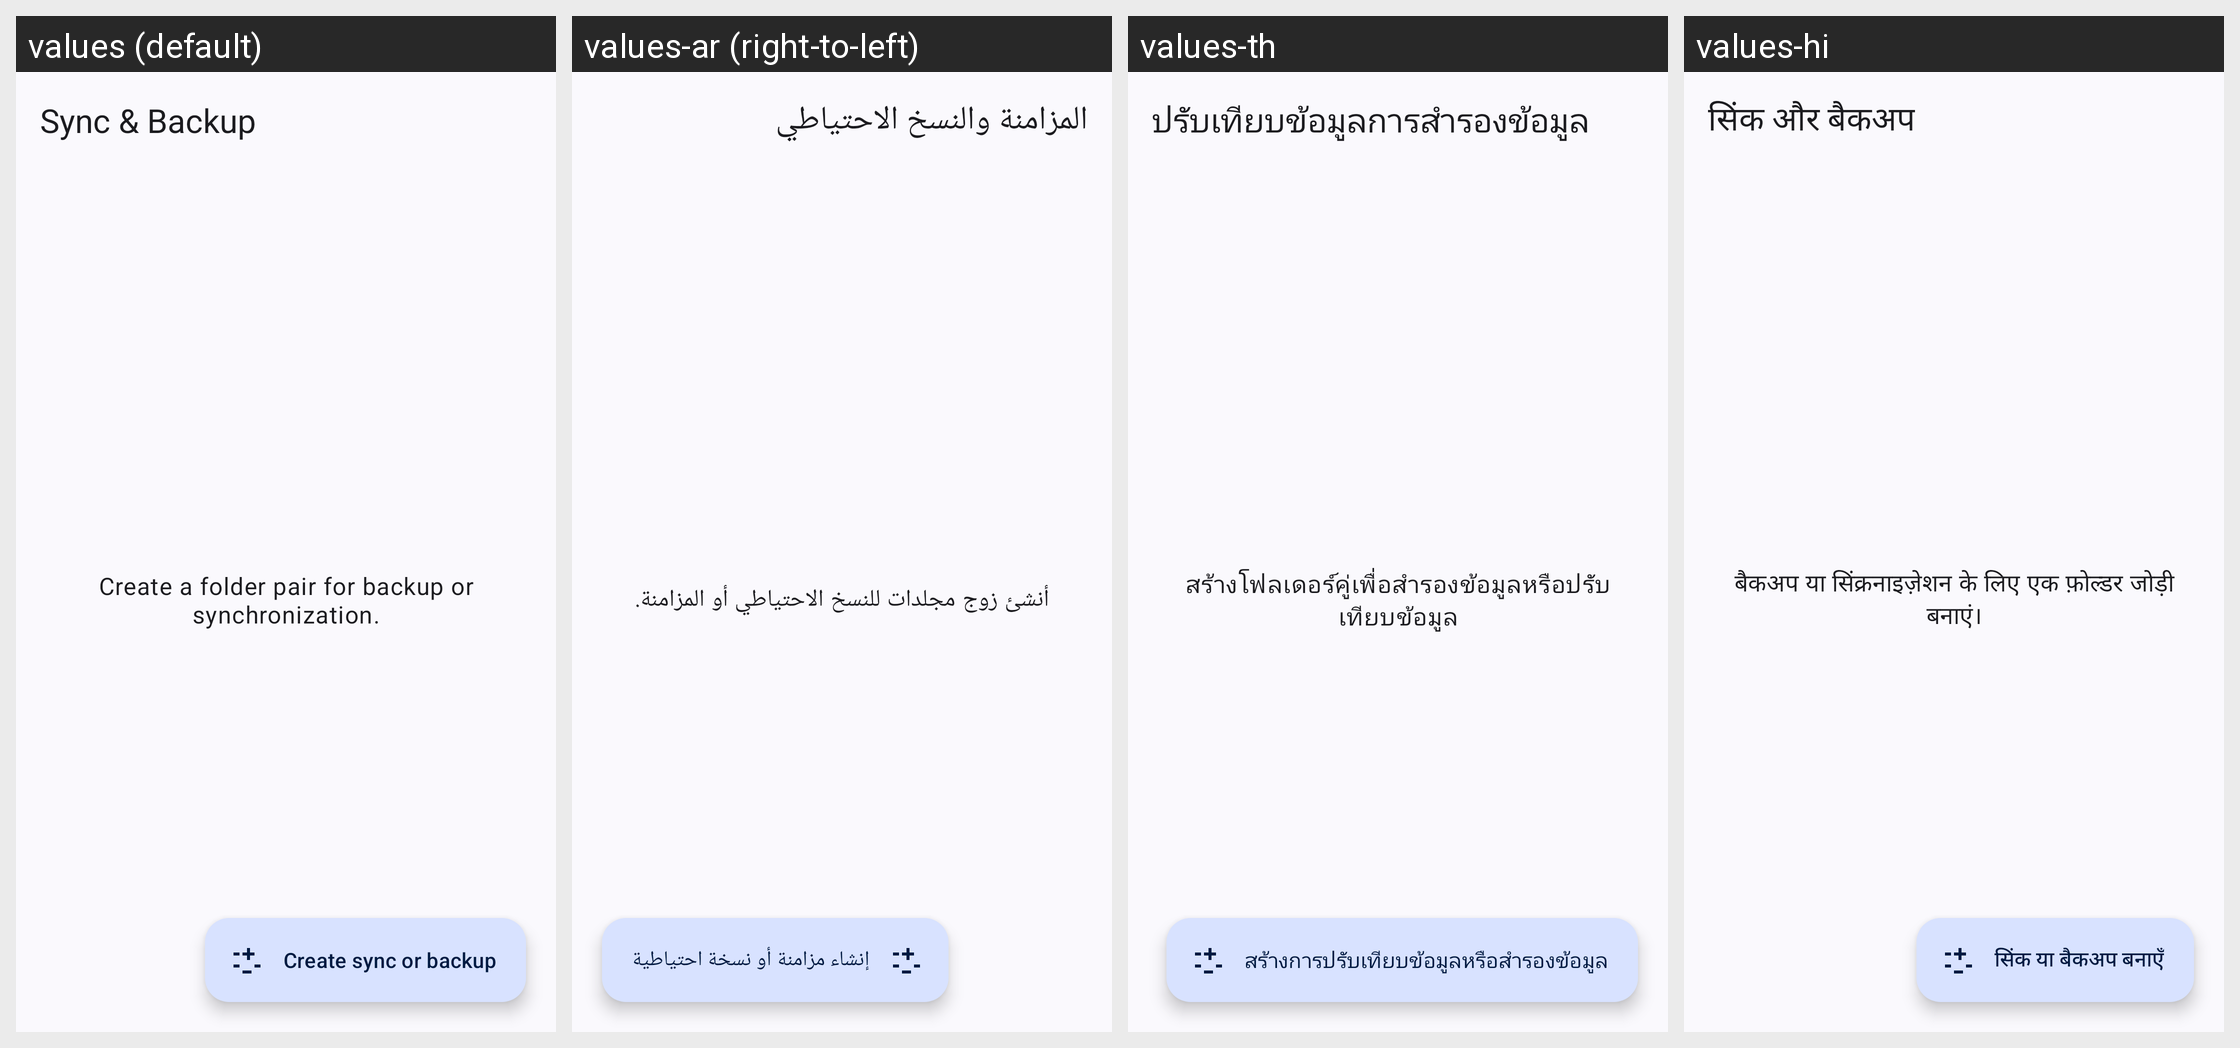

Translations of the strings shown on this Android screen, per locale in the grid:
Android screen res/layout/activity_sync_profiles.xml rendered under 4 locales, left to right: values (default), values-ar (right-to-left), values-th, values-hi. Device: Nexus 5 (rendered at 1080×1920; each locale shown at half size, 540×960, under a caption strip naming it); theme Theme.WizeFiles.
Other locales in the repository, not shown: values-de, values-fr, values-id, values-pt-rBR, values-ru, values-tr, values-ur, values-vi, values-zh-rCN, values-zh-rTW.
Strings drawn on this screen, with the default value and each locale's value (text and hints the layout hard-codes, and strings that could not be matched under every locale, appear in the picture but are not listed):

sync_profiles_title
  values: Sync & Backup
  values-ar: المزامنة والنسخ الاحتياطي
  values-th: ปรับเทียบข้อมูลการสํารองข้อมูล
  values-hi: सिंक और बैकअप

sync_profiles_empty
  values: Create a folder pair for backup or synchronization.
  values-ar: أنشئ زوج مجلدات للنسخ الاحتياطي أو المزامنة.
  values-th: สร้างโฟลเดอร์คู่เพื่อสํารองข้อมูลหรือปรับเทียบข้อมูล
  values-hi: बैकअप या सिंक्रनाइज़ेशन के लिए एक फ़ोल्डर जोड़ी बनाएं।

sync_create_profile
  values: Create sync or backup
  values-ar: إنشاء مزامنة أو نسخة احتياطية
  values-th: สร้างการปรับเทียบข้อมูลหรือสํารองข้อมูล
  values-hi: सिंक या बैकअप बनाएँ
